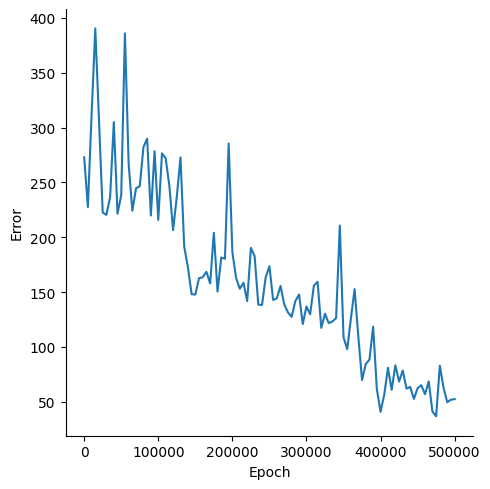

Data behind this chart, as committed beside it:
, Epoch, Error
0, 0, 273
1, 5000, 227.6
2, 10000, 311.9
3, 15000, 390.5
4, 20000, 306.7
5, 25000, 222.6
6, 30000, 220.5
7, 35000, 236.6
8, 40000, 305.1
9, 45000, 221.5
10, 50000, 238.4
11, 55000, 385.9
12, 60000, 267.1
13, 65000, 224.2
14, 70000, 244.7
15, 75000, 246.6
16, 80000, 282.2
17, 85000, 290
18, 90000, 219.9
19, 95000, 278.5
20, 100000, 215.9
21, 105000, 276.5
22, 110000, 272
23, 115000, 246.7
24, 120000, 206.6
25, 125000, 237
26, 130000, 272.9
27, 135000, 191.6
28, 140000, 172.7
29, 145000, 148.2
30, 150000, 147.8
31, 155000, 162.7
32, 160000, 163.6
33, 165000, 168.5
34, 170000, 157.9
35, 175000, 204.1
36, 180000, 150.6
37, 185000, 181.6
38, 190000, 180.5
39, 195000, 285.5
40, 200000, 186.6
41, 205000, 163.1
42, 210000, 153.1
43, 215000, 158.5
44, 220000, 141.9
45, 225000, 190.4
46, 230000, 182.9
47, 235000, 138.6
48, 240000, 138.3
49, 245000, 163.6
50, 250000, 173.7
51, 255000, 142.9
52, 260000, 144.4
53, 265000, 155.7
54, 270000, 138.9
55, 275000, 131.5
56, 280000, 127.5
57, 285000, 141.9
58, 290000, 147.9
59, 295000, 120.9
... 41 more rows
